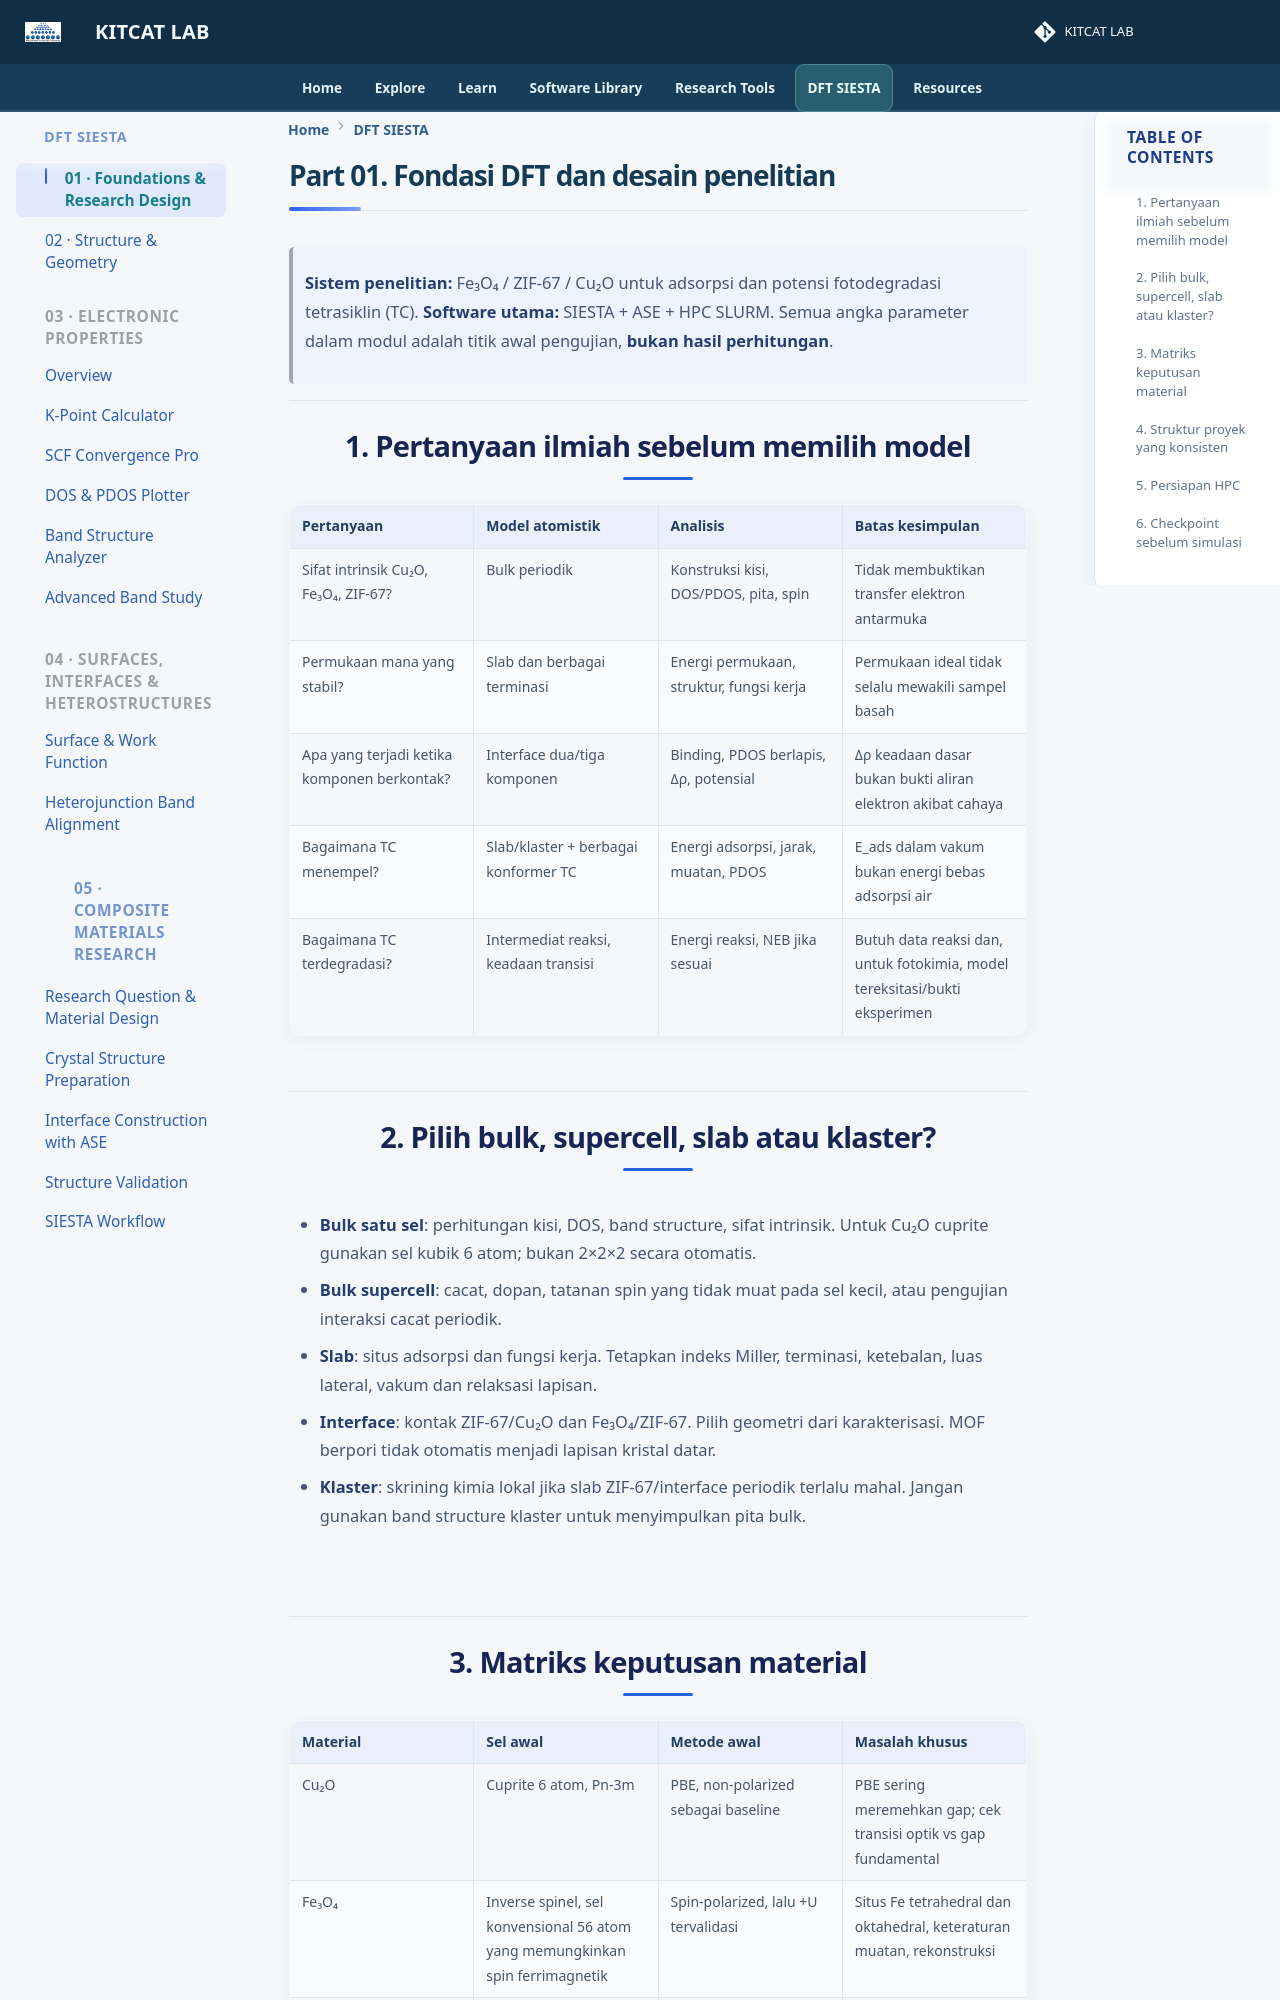

repository: lala002-brin/MKI-Workshop · page: Modul_SIESTA_Interaktif/01_Fondasi_dan_Persiapan/index.html · generator: mkdocs

# Part 01. Fondasi DFT dan desain penelitian

> **Sistem penelitian:** Fe₃O₄ / ZIF-67 / Cu₂O untuk adsorpsi dan potensi fotodegradasi tetrasiklin (TC). **Software utama:** SIESTA + ASE + HPC SLURM. Semua angka parameter dalam modul adalah titik awal pengujian, **bukan hasil perhitungan**.

## 1. Pertanyaan ilmiah sebelum memilih model

| Pertanyaan | Model atomistik | Analisis | Batas kesimpulan |
|---|---|---|---|
| Sifat intrinsik Cu₂O, Fe₃O₄, ZIF-67? | Bulk periodik | Konstruksi kisi, DOS/PDOS, pita, spin | Tidak membuktikan transfer elektron antarmuka |
| Permukaan mana yang stabil? | Slab dan berbagai terminasi | Energi permukaan, struktur, fungsi kerja | Permukaan ideal tidak selalu mewakili sampel basah |
| Apa yang terjadi ketika komponen berkontak? | Interface dua/tiga komponen | Binding, PDOS berlapis, Δρ, potensial | Δρ keadaan dasar bukan bukti aliran elektron akibat cahaya |
| Bagaimana TC menempel? | Slab/klaster + berbagai konformer TC | Energi adsorpsi, jarak, muatan, PDOS | E_ads dalam vakum bukan energi bebas adsorpsi air |
| Bagaimana TC terdegradasi? | Intermediat reaksi, keadaan transisi | Energi reaksi, NEB jika sesuai | Butuh data reaksi dan, untuk fotokimia, model tereksitasi/bukti eksperimen |

## 2. Pilih bulk, supercell, slab atau klaster?

- **Bulk satu sel**: perhitungan kisi, DOS, band structure, sifat intrinsik. Untuk Cu₂O cuprite gunakan sel kubik 6 atom; bukan 2×2×2 secara otomatis.
- **Bulk supercell**: cacat, dopan, tatanan spin yang tidak muat pada sel kecil, atau pengujian interaksi cacat periodik.
- **Slab**: situs adsorpsi dan fungsi kerja. Tetapkan indeks Miller, terminasi, ketebalan, luas lateral, vakum dan relaksasi lapisan.
- **Interface**: kontak ZIF-67/Cu₂O dan Fe₃O₄/ZIF-67. Pilih geometri dari karakterisasi. MOF berpori tidak otomatis menjadi lapisan kristal datar.
- **Klaster**: skrining kimia lokal jika slab ZIF-67/interface periodik terlalu mahal. Jangan gunakan band structure klaster untuk menyimpulkan pita bulk.
